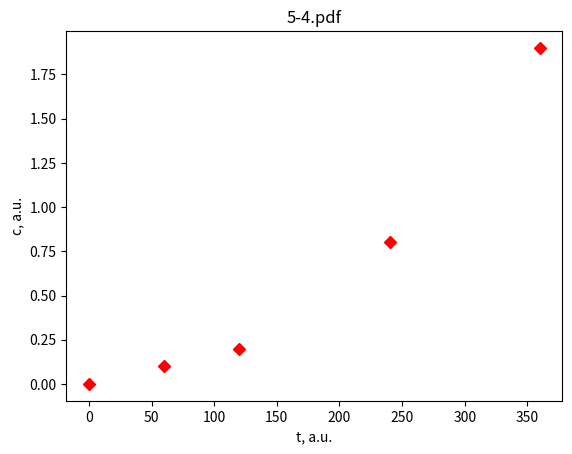

Write the Python code that produced this figure.
# File 5-4.py
# Example 5. Plots
# Copyright (C) 2016, Szczepan Bednarz
# Released under the GNU General Public License

import matplotlib.pyplot as plt
import numpy as np

# the data
t = np.array([0, 60, 120, 240, 360])
c = np.array([0, 0.1, 0.2, 0.8, 1.9])
# ploting
plt.plot(t, c, 'rD')
plt.title('5-4.pdf')
plt.xlabel('t, a.u.')
plt.ylabel('c, a.u.')
plt.savefig('5-4.pdf')
plt.close()
